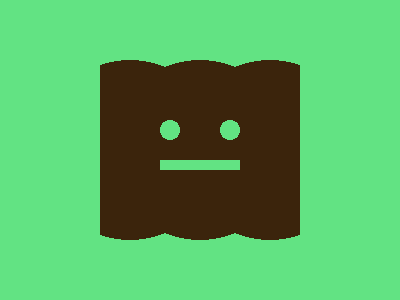

Write a web page that renders exactly this picture using CSS.

<style>
  & {
    margin: 52 92;
    background: #62e383;
    * {
      --g: radial-gradient(1Q, #62e383 10px, #0000 0);
      background: conic-gradient(at 80px 10px, #0000 75%, #62e383 0) 60px 100px,
        var(--g)-30px -20px, var(--g) 30px -20px,
        radial-gradient(1Q, #3b240c 90px, #0000 0) 50%50%/70px;
    }
  }
</style>
<!-- Short Code for more score -->
<!-- <style>&{margin:52 92;background:#62E383;*{--g:radial-gradient(1q,#62E383 10px,#0000 0);background:conic-gradient(at 80px 10px,#0000 75%,#62E383 0)60px 100px,var(--g)-30px -20px,var(--g)30px -20px,radial-gradient(1q,#3B240C 90px,#0000 0)50%50%/70px}}</style> -->
 